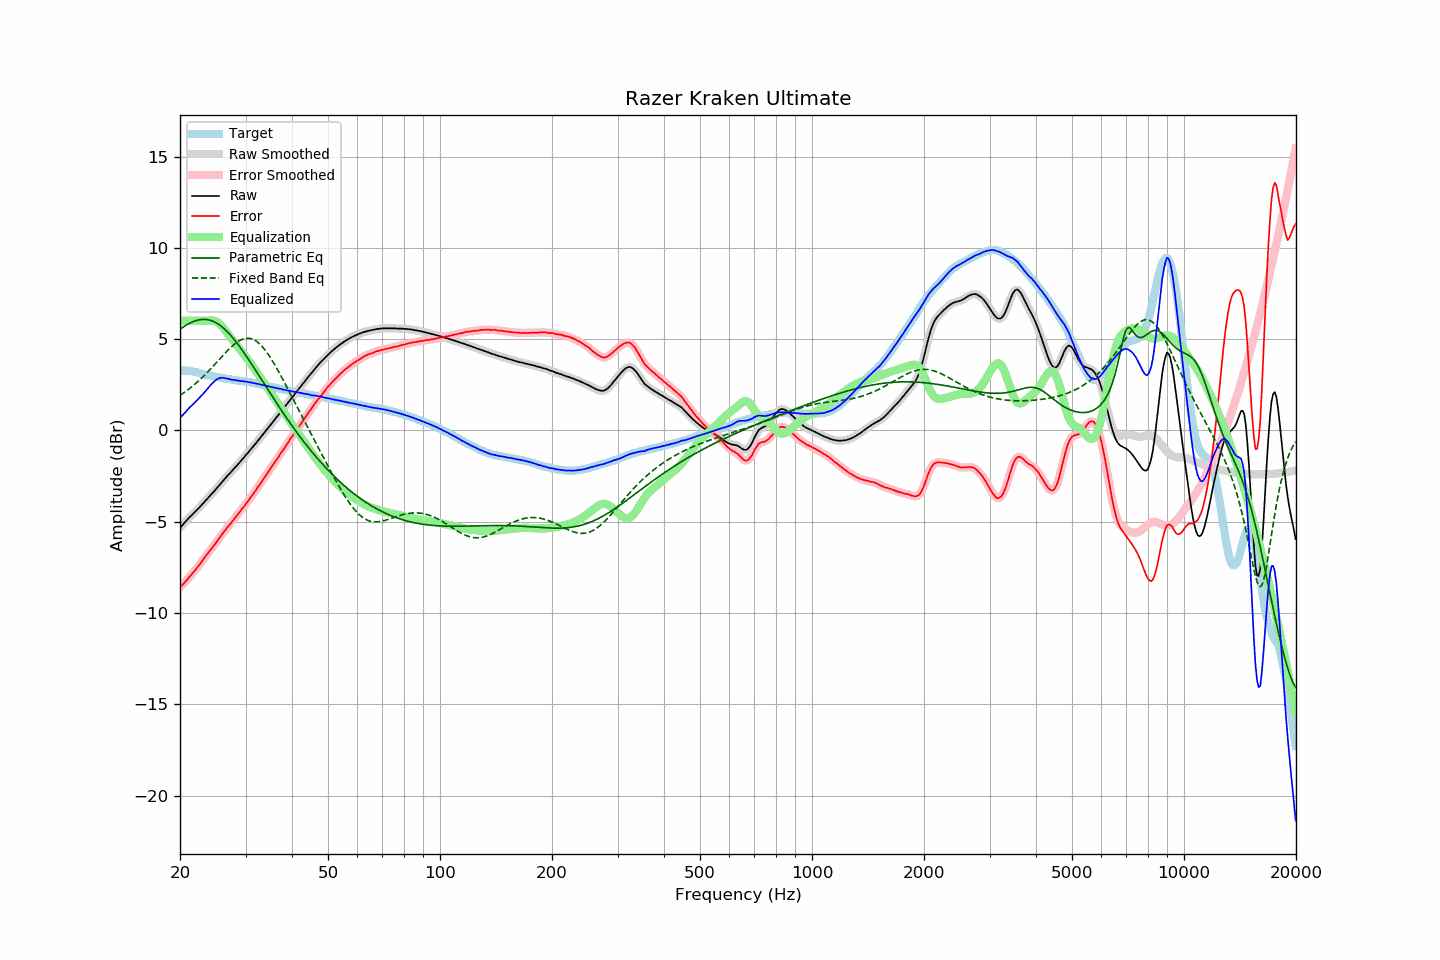

The table this chart was drawn from, first rows:
frequency, raw, error, smoothed, error_smoothed, equalization, parametric_eq, fixed_band_eq, equalized_raw, equalized_smoothed, target
20.00, -5.32, -8.60, -5.32, -8.60, 6.00, 5.54, 1.92, 0.68, 0.68, 3.28
20.20, -5.22, -8.50, -5.23, -8.50, 6.00, 5.60, 1.98, 0.78, 0.77, 3.28
20.40, -5.13, -8.41, -5.13, -8.41, 6.00, 5.66, 2.04, 0.87, 0.87, 3.28
20.61, -5.03, -8.31, -5.03, -8.31, 6.00, 5.72, 2.10, 0.97, 0.97, 3.28
20.81, -4.93, -8.21, -4.93, -8.21, 6.00, 5.77, 2.17, 1.07, 1.07, 3.28
21.02, -4.84, -8.12, -4.84, -8.11, 6.00, 5.82, 2.23, 1.16, 1.16, 3.28
21.23, -4.74, -8.00, -4.75, -8.01, 6.00, 5.87, 2.30, 1.26, 1.25, 3.26
21.44, -4.66, -7.91, -4.66, -7.90, 6.00, 5.91, 2.37, 1.34, 1.34, 3.25
21.66, -4.57, -7.80, -4.57, -7.80, 6.00, 5.95, 2.44, 1.43, 1.43, 3.23
21.87, -4.49, -7.70, -4.49, -7.70, 6.00, 5.99, 2.52, 1.51, 1.51, 3.20
22.09, -4.40, -7.60, -4.40, -7.59, 6.00, 6.01, 2.59, 1.60, 1.60, 3.19
22.31, -4.31, -7.47, -4.31, -7.48, 6.00, 6.04, 2.67, 1.69, 1.69, 3.16
22.54, -4.22, -7.37, -4.22, -7.37, 6.00, 6.06, 2.75, 1.78, 1.78, 3.14
22.76, -4.12, -7.24, -4.13, -7.25, 6.00, 6.07, 2.83, 1.88, 1.87, 3.12
22.99, -4.03, -7.13, -4.03, -7.12, 6.00, 6.08, 2.92, 1.97, 1.97, 3.09
23.22, -3.93, -7.00, -3.93, -7.00, 6.00, 6.08, 3.00, 2.07, 2.07, 3.06
23.45, -3.83, -6.87, -3.83, -6.88, 6.00, 6.08, 3.09, 2.17, 2.17, 3.04
23.69, -3.73, -6.77, -3.73, -6.76, 6.00, 6.07, 3.18, 2.27, 2.27, 3.03
23.92, -3.63, -6.64, -3.64, -6.65, 6.01, 6.05, 3.27, 2.38, 2.38, 3.01
24.16, -3.54, -6.54, -3.54, -6.54, 6.02, 6.03, 3.36, 2.48, 2.48, 3.00
24.40, -3.45, -6.43, -3.45, -6.43, 6.02, 6.00, 3.46, 2.57, 2.57, 2.98
24.65, -3.35, -6.31, -3.35, -6.31, 6.01, 5.96, 3.55, 2.66, 2.66, 2.96
24.89, -3.25, -6.19, -3.25, -6.19, 5.99, 5.92, 3.65, 2.74, 2.74, 2.94
25.14, -3.14, -6.07, -3.14, -6.07, 5.95, 5.87, 3.75, 2.80, 2.80, 2.93
25.39, -3.04, -5.95, -3.04, -5.95, 5.89, 5.81, 3.84, 2.85, 2.85, 2.91
25.65, -2.93, -5.83, -2.93, -5.83, 5.81, 5.75, 3.94, 2.88, 2.88, 2.90
25.91, -2.83, -5.70, -2.83, -5.71, 5.72, 5.68, 4.04, 2.88, 2.89, 2.87
26.16, -2.73, -5.59, -2.73, -5.59, 5.61, 5.61, 4.13, 2.88, 2.88, 2.86
26.43, -2.63, -5.48, -2.63, -5.47, 5.50, 5.53, 4.23, 2.87, 2.87, 2.85
26.69, -2.53, -5.36, -2.53, -5.36, 5.38, 5.45, 4.32, 2.85, 2.85, 2.83
26.96, -2.43, -5.25, -2.44, -5.25, 5.26, 5.36, 4.41, 2.83, 2.82, 2.82
27.23, -2.34, -5.15, -2.34, -5.15, 5.14, 5.26, 4.50, 2.80, 2.80, 2.80
27.50, -2.25, -5.05, -2.25, -5.04, 5.03, 5.16, 4.58, 2.78, 2.79, 2.79
27.77, -2.15, -4.92, -2.15, -4.93, 4.92, 5.06, 4.66, 2.77, 2.77, 2.77
28.05, -2.05, -4.81, -2.05, -4.81, 4.81, 4.95, 4.73, 2.76, 2.76, 2.76
28.33, -1.96, -4.70, -1.96, -4.70, 4.70, 4.84, 4.80, 2.74, 2.75, 2.74
28.62, -1.85, -4.59, -1.86, -4.59, 4.59, 4.72, 4.86, 2.74, 2.73, 2.73
28.90, -1.76, -4.48, -1.76, -4.48, 4.48, 4.60, 4.92, 2.72, 2.72, 2.72
29.19, -1.66, -4.36, -1.66, -4.36, 4.37, 4.48, 4.96, 2.70, 2.71, 2.70
29.48, -1.55, -4.25, -1.55, -4.25, 4.25, 4.36, 5.00, 2.70, 2.70, 2.70
29.78, -1.45, -4.14, -1.45, -4.14, 4.14, 4.23, 5.02, 2.68, 2.68, 2.69
30.08, -1.34, -4.02, -1.35, -4.02, 4.02, 4.10, 5.04, 2.68, 2.67, 2.68
30.38, -1.25, -3.91, -1.25, -3.91, 3.90, 3.97, 5.05, 2.65, 2.66, 2.66
30.68, -1.14, -3.79, -1.14, -3.78, 3.79, 3.84, 5.04, 2.64, 2.64, 2.64
30.99, -1.03, -3.66, -1.04, -3.66, 3.67, 3.71, 5.03, 2.63, 2.63, 2.62
31.30, -0.93, -3.55, -0.93, -3.54, 3.54, 3.57, 5.00, 2.61, 2.61, 2.61
31.61, -0.82, -3.42, -0.83, -3.42, 3.42, 3.43, 4.96, 2.60, 2.59, 2.60
31.93, -0.72, -3.30, -0.72, -3.30, 3.29, 3.30, 4.91, 2.57, 2.57, 2.58
32.24, -0.61, -3.16, -0.61, -3.17, 3.17, 3.16, 4.85, 2.56, 2.56, 2.55
32.57, -0.50, -3.04, -0.50, -3.04, 3.04, 3.02, 4.78, 2.54, 2.54, 2.54
32.89, -0.39, -2.92, -0.39, -2.91, 2.91, 2.88, 4.70, 2.52, 2.52, 2.52
33.22, -0.28, -2.78, -0.28, -2.78, 2.78, 2.74, 4.61, 2.50, 2.50, 2.49
33.55, -0.17, -2.65, -0.17, -2.65, 2.65, 2.61, 4.51, 2.48, 2.48, 2.48
33.89, -0.06, -2.52, -0.06, -2.52, 2.52, 2.47, 4.40, 2.46, 2.46, 2.46
34.23, 0.05, -2.39, 0.05, -2.39, 2.39, 2.33, 4.28, 2.44, 2.44, 2.44
34.57, 0.16, -2.26, 0.16, -2.26, 2.26, 2.19, 4.15, 2.42, 2.42, 2.42
34.92, 0.27, -2.13, 0.27, -2.13, 2.13, 2.05, 4.02, 2.40, 2.40, 2.39
35.27, 0.38, -2.01, 0.38, -2.00, 2.00, 1.92, 3.88, 2.38, 2.38, 2.38
35.62, 0.49, -1.87, 0.49, -1.87, 1.87, 1.78, 3.74, 2.36, 2.36, 2.36
35.97, 0.60, -1.74, 0.60, -1.74, 1.74, 1.64, 3.59, 2.34, 2.34, 2.34
... 635 more rows
